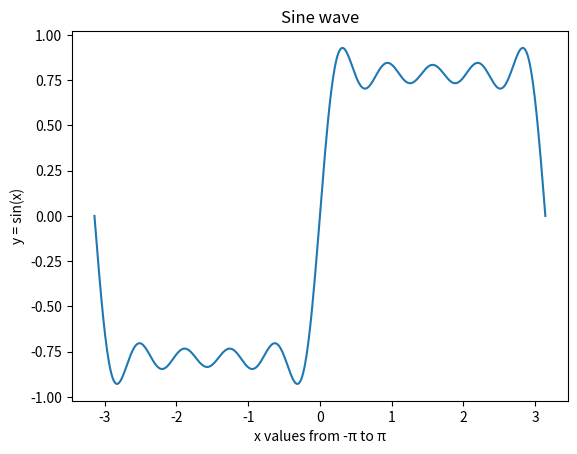

This chart was generated by the following Python code:
import numpy as np 
import matplotlib.pyplot as plt 

x = np.linspace(-np.pi , np.pi , 500)
y1 = np.sin(x)
y3 = np.sin(x) + (1/3)*np.sin(3*x) + (1/5)*np.sin(5*x)
y5 = np.sin(x) + (1/3)*np.sin(3*x) + (1/5)*np.sin(5*x) + (1/7)*np.sin(7*x) + (1/9)*np.sin(9*x)

# plt.plot(x, y1, label="1 term")
# plt.plot(x, y3, label="3 terms")
plt.plot(x, y5, label="5 terms")
plt.title("Sine wave")
plt.xlabel("x values from -π to π")
plt.ylabel("y = sin(x)")

plt.show()
